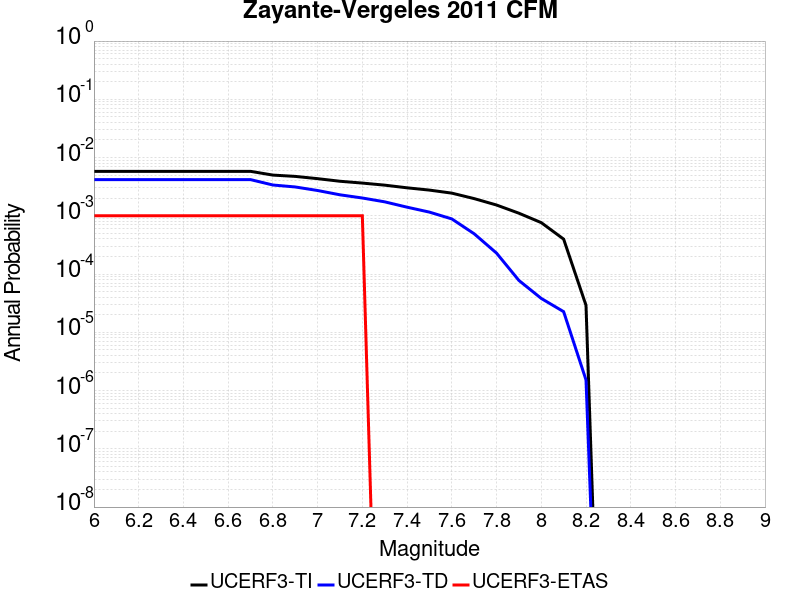

The table this chart was drawn from, first rows:
Magnitude, UCERF3-TI Prob, UCERF3-TD Prob, UCERF3-ETAS Prob
6.0, 0.005802, 0.004183, 0.001
6.1, 0.005802, 0.004183, 0.001
6.2, 0.005802, 0.004183, 0.001
6.3, 0.005802, 0.004183, 0.001
6.4, 0.005802, 0.004183, 0.001
6.5, 0.005802, 0.004183, 0.001
6.6, 0.005802, 0.004183, 0.001
6.7, 0.005802, 0.004183, 0.001
6.8, 0.005001, 0.003379, 0.001
6.9, 0.004751, 0.003128, 0.001
7.0, 0.004343, 0.002719, 0.001
7.1, 0.003919, 0.002294, 0.001
7.2, 0.003648, 0.002022, 0.001
7.3, 0.00336, 0.001737, 0.0
7.4, 0.003025, 0.001407, 0.0
7.5, 0.002763, 0.001157, 0.0
7.6, 0.002451, 8.844094E-4, 0.0
7.7, 0.001974, 4.916056E-4, 0.0
7.8, 0.001532, 2.2884918E-4, 0.0
7.9, 0.001108, 7.7731274E-5, 0.0
8.0, 7.6317997E-4, 3.8140133E-5, 0.0
8.1, 3.977789E-4, 2.2606737E-5, 0.0
8.2, 2.9032575E-5, 1.523896E-6, 0.0
